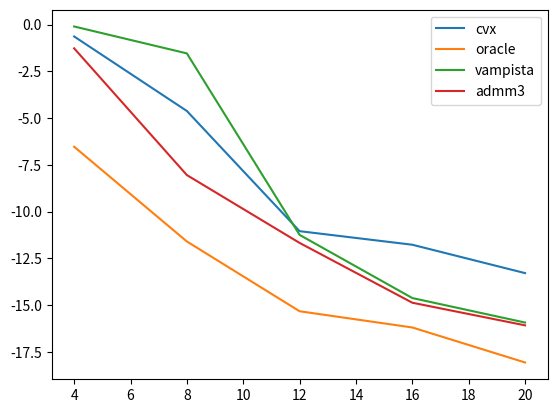
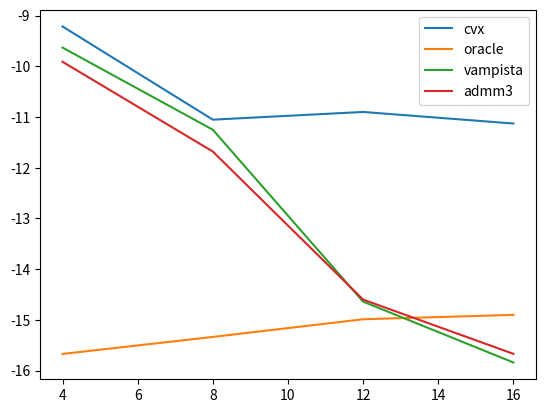
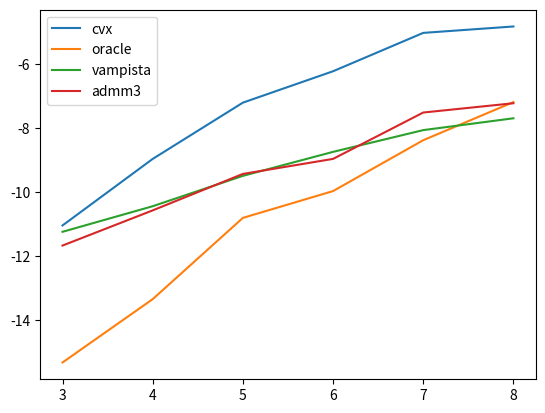

The script that saved these images, in order:
import numpy as np
import matplotlib.pyplot as plt

Llist = [4,8,12,16,20]
Mlist = [4,8,12,16]
Klist = [3,4,5,6,7,8]

# NMSEL = [-0.12348671296275322, -1.132961431122679, -10.53956869159739, -16.004151892625206, -16.436093423284788]
# NMSEM = [-12.312729894995261, -10.53956869159739, -12.962474141213402, -14.082061237698715]
# NMSEK = [-10.53956869159739, -11.028182567522368, -0.930103224981228, -7.66473179639151, -5.981587584378155, -4.367573980979607]

NMSEL = {}
NMSEK = {}
NMSEM = {}
# VAMP MMSE
# old method_params
# NMSEL['vampmmse'] = [-0.12348671296275322, -1.132961431122679, -10.53956869159739, -16.004151892625206, -16.436093423284788]
# NMSEM['vampmmse'] = [-12.312729894995261, -10.53956869159739, -12.962474141213402, -14.082061237698715]
# NMSEK['vampmmse'] = [-10.53956869159739, -11.028182567522368, -0.930103224981228, -7.66473179639151, -5.981587584378155, -4.367573980979607]
# beta =1 
# NMSEL['vampmmse'] = [-0.4, -2.7, -10.169978726310076, -15.174774063528414, -17.385355721808665]
# NMSEM['vampmmse'] = [-12.200704556797366, -10.169978726310076, -10.598859274577205, -9.665010906436935]
# NMSEK['vampmmse'] = [-10.169978726310076, -9.052193758261657, -8, -6.624442144302928, -5.25631835130411, -2.859227457713919]

# MFOCUSS
# NMSEL['mfocuss'] = [-0.05972987916389841, -5.739808983451673, -8.600173740145152, -9.379401876974025, -9.321967546240415]
# NMSEM['mfocuss'] = [-8.50195867051917, -8.600173740145152, -9.071932325936196, -9.581108172687308]
# NMSEK['mfocuss'] = [-8.600173740145152, -7.926375974208952, -6.842479667200864, -6.322503694860794, -5.1106148780997, -4.829925909127347]

# CVX
# worker2
NMSEL['cvx'] = [-0.6348834770267211, -4.622164546969708, -11.051301802054656, -11.777467676407532, -13.2957547016692]
NMSEM['cvx'] = [-9.213549411826028, -11.051301802054656, -10.899377726962204, -11.127378308577464]
NMSEK['cvx'] = [-11.051301802054656, -8.970459917151993, -7.211105221604197, -6.229183870648587, -5.0294146309959595, -4.8291547729155235]
# worker3
# L [-0.4514284915337232, -4.529952500261086, -9.7242333308729, -9.736421024797728, -9.530691202822538]
# M [-8.197927021390232, -9.7242333308729, -9.337201981843368, -9.951415578765788]
# K [-9.7242333308729, -8.300107189587685, -6.812932151264239, -5.962324036378984, -5.037521844183685, -4.511805805791603]
# worker4
# L [-0.3152476828186121, -4.279987197169771, -9.440690302693548, -9.553280274371854, -9.41583780238813]
# M [-8.10076395076372, -9.440690302693548, -8.948245035562666, -9.56207864662078]
# K [-9.440690302693548, -7.7937008233236895, -6.454343375405483, -5.64667797916326, -4.743392752379501, -4.2072937178941325]

# oracle
NMSEL['oracle'] = [-6.534263581063559, -11.603254505835856, -15.336216306011893, -16.204242398333694, -18.077041884056058]
NMSEM['oracle'] = [-15.671695320048586, -15.336216306011893, -14.987615634130655, -14.901359266375877]
NMSEK['oracle'] = [-15.336216306011893, -13.356183888356526, -10.81498151321449, -9.976265841848479, -8.385577827022315, -7.193323375761398]

NMSEL['vampista'] = [-0.1, -1.54, -11.25, -14.63, -15.94]
NMSEM['vampista'] = [-9.63, -11.25, -14.64, -15.84]
NMSEK['vampista'] = [-11.25, -10.45, -9.5, -8.75, -8.07, -7.7]

NMSEL['admm3'] = np.array([28.73, 21.95, 18.32, 15.12, 13.91]) - 30
NMSEM['admm3'] = np.array([20.09, 18.32, 15.4, 14.33]) - 30
NMSEK['admm3'] = np.array([18.32, 19.42, 20.56, 21.03, 22.48, 22.77]) - 30

plt.figure()
[plt.plot(Llist, NMSEL[k]) for k in NMSEL.keys()]
plt.legend([str(k) for k in NMSEK.keys()])

plt.figure()
[plt.plot(Mlist, NMSEM[k]) for k in NMSEM.keys()]
plt.legend([str(k) for k in NMSEK.keys()])

plt.figure()
[plt.plot(Klist, NMSEK[k]) for k in NMSEK.keys()]
plt.legend([str(k) for k in NMSEK.keys()])
plt.show()
